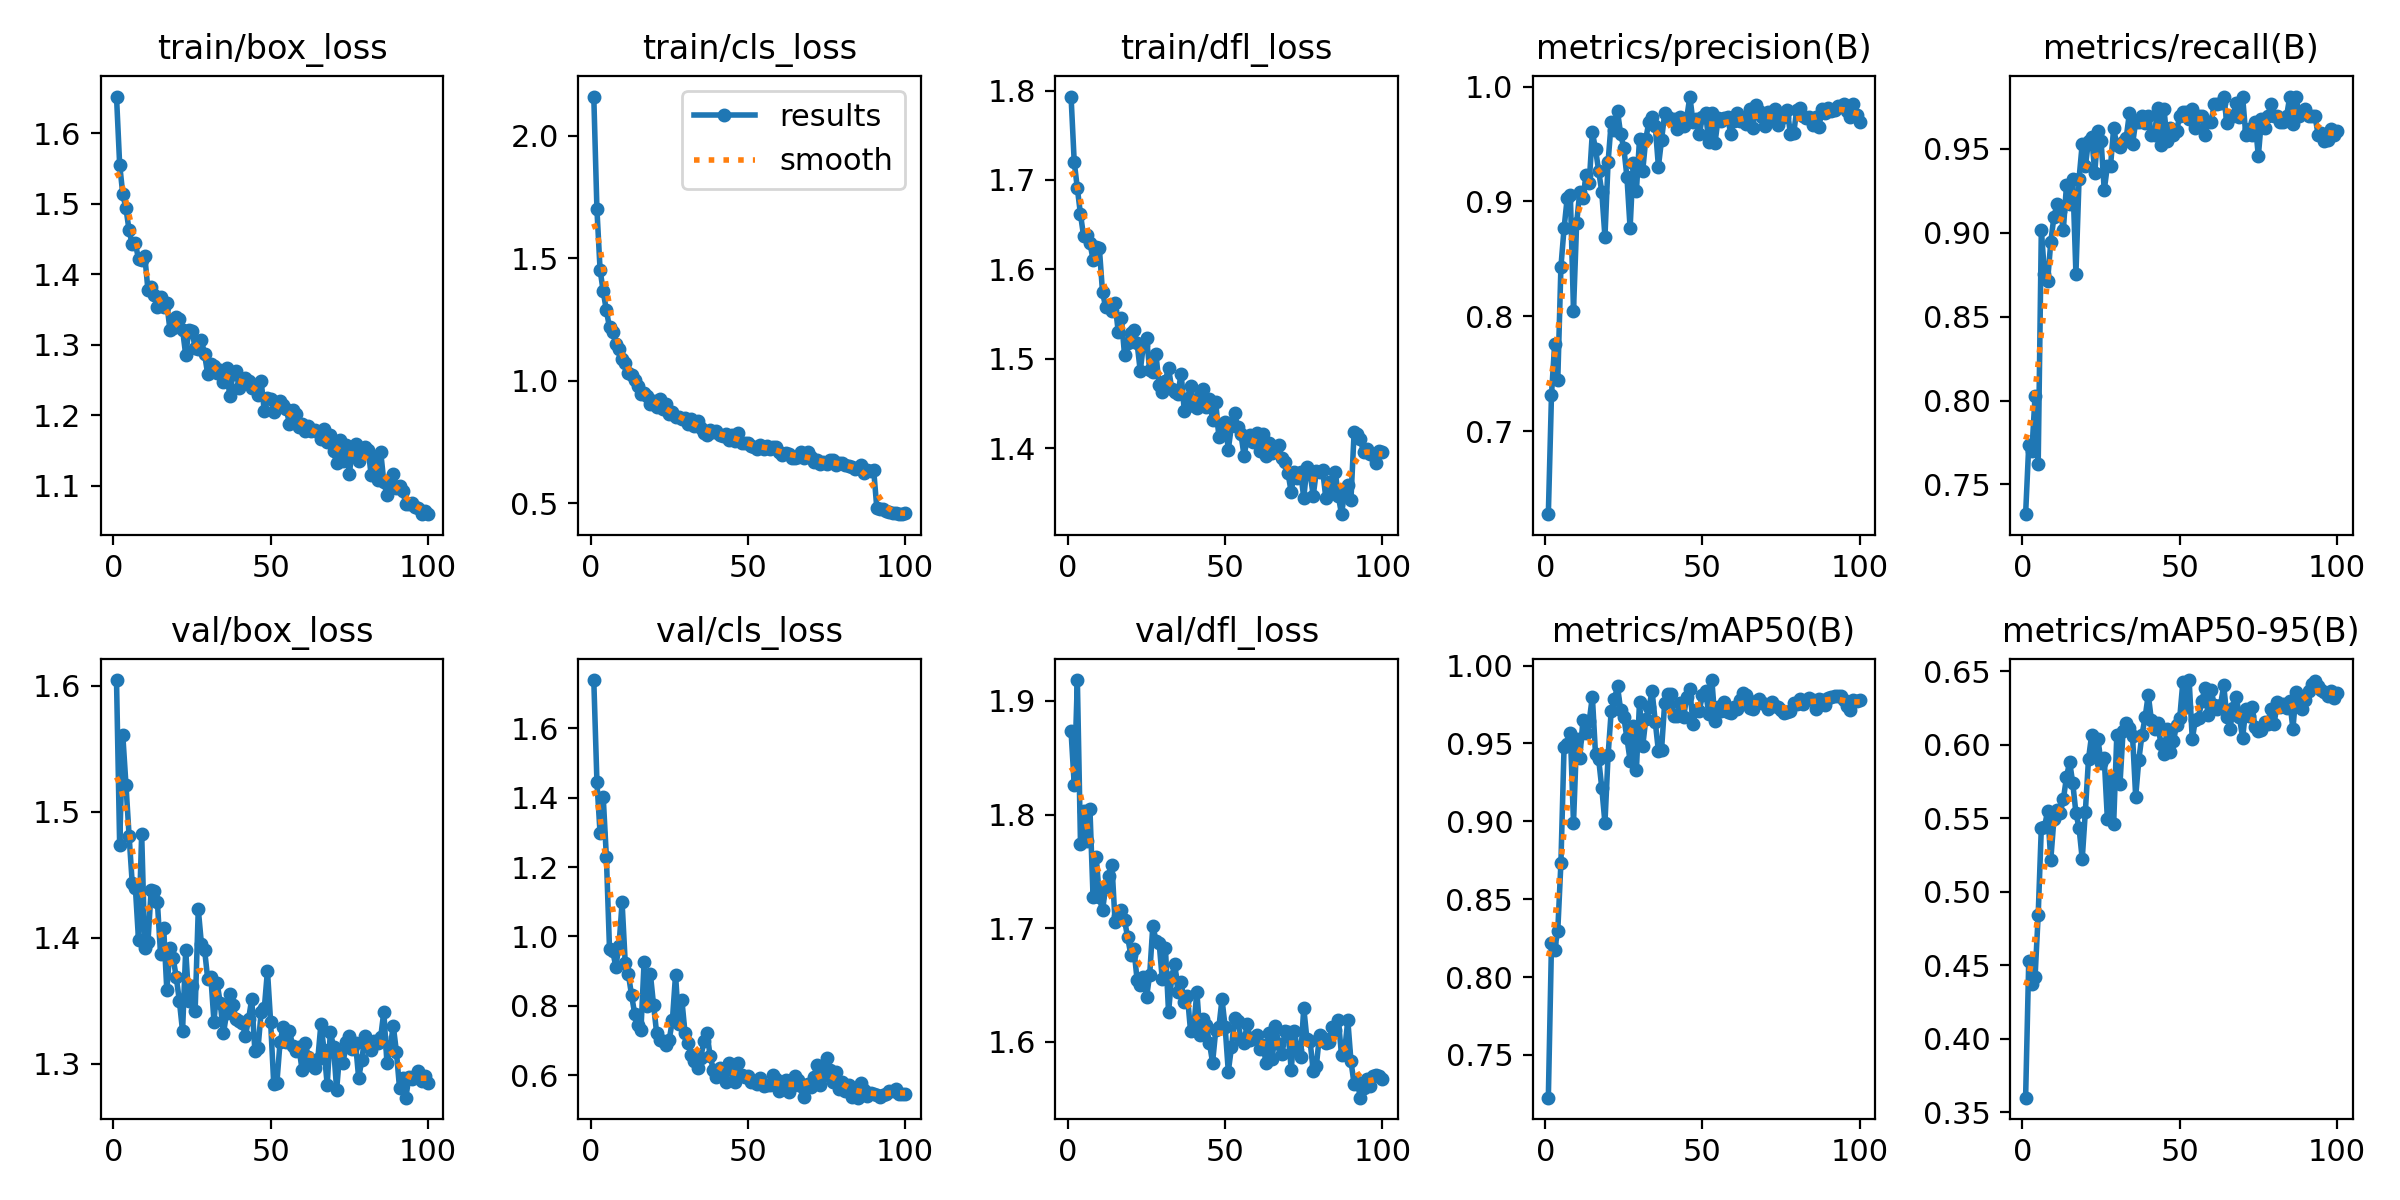

Source data for this figure (header and first rows):
epoch, time, train/box_loss, train/cls_loss, train/dfl_loss, metrics/precision(B), metrics/recall(B), metrics/mAP50(B), metrics/mAP50-95(B), val/box_loss, val/cls_loss, val/dfl_loss, lr/pg0, lr/pg1, lr/pg2
1, 250.3, 1.652, 2.161, 1.793, 0.6279, 0.7323, 0.7226, 0.3601, 1.604, 1.739, 1.873, 0.0004761, 0.0004761, 0.0004761
2, 503.4, 1.556, 1.7, 1.721, 0.7316, 0.7736, 0.8217, 0.4533, 1.474, 1.445, 1.826, 0.000943, 0.000943, 0.000943
3, 735.2, 1.513, 1.453, 1.691, 0.7757, 0.7698, 0.8176, 0.4371, 1.561, 1.297, 1.918, 0.001401, 0.001401, 0.001401
4, 968, 1.494, 1.365, 1.661, 0.7445, 0.8025, 0.8298, 0.4419, 1.522, 1.402, 1.774, 0.001387, 0.001387, 0.001387
5, 1201, 1.462, 1.287, 1.637, 0.843, 0.7623, 0.8733, 0.4844, 1.481, 1.229, 1.803, 0.001372, 0.001372, 0.001372
6, 1435, 1.443, 1.217, 1.638, 0.8766, 0.9019, 0.9477, 0.5438, 1.443, 0.9642, 1.777, 0.001358, 0.001358, 0.001358
7, 1669, 1.444, 1.199, 1.629, 0.903, 0.8755, 0.9496, 0.5439, 1.44, 0.958, 1.805, 0.001344, 0.001344, 0.001344
8, 1901, 1.422, 1.15, 1.611, 0.9059, 0.8714, 0.9568, 0.5553, 1.398, 0.9131, 1.727, 0.00133, 0.00133, 0.00133
9, 2138, 1.421, 1.128, 1.625, 0.805, 0.8943, 0.8988, 0.5218, 1.483, 0.9712, 1.763, 0.001316, 0.001316, 0.001316
10, 2371, 1.426, 1.087, 1.624, 0.8812, 0.9094, 0.953, 0.5495, 1.392, 1.098, 1.727, 0.001302, 0.001302, 0.001302
11, 2605, 1.378, 1.072, 1.575, 0.9083, 0.917, 0.9407, 0.5557, 1.397, 0.9236, 1.716, 0.001288, 0.001288, 0.001288
12, 2842, 1.382, 1.033, 1.557, 0.9028, 0.9132, 0.9648, 0.5538, 1.437, 0.8909, 1.736, 0.001273, 0.001273, 0.001273
13, 3077, 1.371, 1.022, 1.559, 0.9226, 0.9019, 0.9565, 0.5629, 1.437, 0.831, 1.746, 0.001259, 0.001259, 0.001259
14, 3310, 1.354, 1.004, 1.554, 0.9164, 0.9283, 0.9643, 0.5781, 1.428, 0.7775, 1.756, 0.001245, 0.001245, 0.001245
15, 3545, 1.368, 0.978, 1.562, 0.9603, 0.917, 0.9801, 0.5884, 1.387, 0.7442, 1.705, 0.001231, 0.001231, 0.001231
16, 3780, 1.354, 0.9443, 1.53, 0.9454, 0.9321, 0.9431, 0.5738, 1.408, 0.731, 1.711, 0.001217, 0.001217, 0.001217
17, 4012, 1.359, 0.9486, 1.545, 0.9268, 0.8755, 0.94, 0.5537, 1.358, 0.9271, 1.716, 0.001203, 0.001203, 0.001203
18, 4241, 1.321, 0.9386, 1.504, 0.9081, 0.9323, 0.9213, 0.5434, 1.392, 0.8007, 1.707, 0.001189, 0.001189, 0.001189
19, 4473, 1.324, 0.9066, 1.517, 0.8692, 0.9529, 0.8989, 0.5224, 1.384, 0.8913, 1.692, 0.001174, 0.001174, 0.001174
20, 4708, 1.34, 0.9164, 1.529, 0.9344, 0.9396, 0.9423, 0.5547, 1.369, 0.8031, 1.677, 0.00116, 0.00116, 0.00116
21, 4942, 1.336, 0.8935, 1.533, 0.9691, 0.9547, 0.9709, 0.5904, 1.35, 0.72, 1.681, 0.001146, 0.001146, 0.001146
22, 5176, 1.322, 0.9258, 1.517, 0.9621, 0.9571, 0.9785, 0.6067, 1.326, 0.7027, 1.655, 0.001132, 0.001132, 0.001132
23, 5408, 1.286, 0.8824, 1.486, 0.9786, 0.9358, 0.9866, 0.5929, 1.39, 0.6973, 1.65, 0.001118, 0.001118, 0.001118
24, 5640, 1.321, 0.903, 1.516, 0.9586, 0.9605, 0.9714, 0.6041, 1.35, 0.6882, 1.657, 0.001104, 0.001104, 0.001104
25, 5872, 1.32, 0.8651, 1.524, 0.9466, 0.9547, 0.967, 0.5874, 1.362, 0.7024, 1.639, 0.001089, 0.001089, 0.001089
26, 6104, 1.295, 0.8721, 1.487, 0.9211, 0.9253, 0.9532, 0.5907, 1.342, 0.7583, 1.659, 0.001075, 0.001075, 0.001075
27, 6338, 1.294, 0.8507, 1.485, 0.8768, 0.9398, 0.939, 0.5496, 1.423, 0.8897, 1.702, 0.001061, 0.001061, 0.001061
28, 6572, 1.307, 0.8536, 1.505, 0.9336, 0.9396, 0.9614, 0.5772, 1.395, 0.7472, 1.689, 0.001047, 0.001047, 0.001047
29, 6805, 1.287, 0.845, 1.47, 0.909, 0.9623, 0.9329, 0.5464, 1.391, 0.8178, 1.687, 0.001033, 0.001033, 0.001033
30, 7038, 1.259, 0.8461, 1.462, 0.9546, 0.952, 0.9769, 0.6067, 1.367, 0.7222, 1.655, 0.001019, 0.001019, 0.001019
31, 7272, 1.273, 0.822, 1.476, 0.9265, 0.9509, 0.948, 0.5732, 1.369, 0.6915, 1.683, 0.001005, 0.001005, 0.001005
32, 7507, 1.27, 0.8433, 1.49, 0.9547, 0.9541, 0.9658, 0.6094, 1.333, 0.6594, 1.626, 0.0009904, 0.0009904, 0.0009904
33, 7740, 1.26, 0.8164, 1.466, 0.9694, 0.9565, 0.9735, 0.6149, 1.364, 0.6398, 1.657, 0.0009763, 0.0009763, 0.0009763
34, 7975, 1.264, 0.8359, 1.463, 0.9735, 0.9713, 0.9833, 0.6117, 1.348, 0.6219, 1.669, 0.0009621, 0.0009621, 0.0009621
35, 8208, 1.247, 0.8052, 1.461, 0.9656, 0.9527, 0.9639, 0.6062, 1.324, 0.6498, 1.644, 0.000948, 0.000948, 0.000948
36, 8442, 1.267, 0.7871, 1.483, 0.9304, 0.966, 0.945, 0.5648, 1.34, 0.697, 1.652, 0.0009339, 0.0009339, 0.0009339
37, 8675, 1.227, 0.7762, 1.442, 0.9535, 0.966, 0.9459, 0.5898, 1.355, 0.7206, 1.636, 0.0009197, 0.0009197, 0.0009197
38, 8908, 1.259, 0.7993, 1.455, 0.9767, 0.9698, 0.9761, 0.6067, 1.346, 0.6552, 1.64, 0.0009056, 0.0009056, 0.0009056
39, 9141, 1.263, 0.7922, 1.47, 0.9734, 0.9651, 0.982, 0.6187, 1.335, 0.6157, 1.609, 0.0008914, 0.0008914, 0.0008914
40, 9373, 1.24, 0.7963, 1.447, 0.9705, 0.9698, 0.9815, 0.6342, 1.334, 0.5934, 1.612, 0.0008773, 0.0008773, 0.0008773
41, 9606, 1.246, 0.7798, 1.445, 0.9714, 0.9585, 0.9675, 0.6167, 1.332, 0.6198, 1.644, 0.0008631, 0.0008631, 0.0008631
42, 9840, 1.254, 0.772, 1.458, 0.9628, 0.9585, 0.9676, 0.6106, 1.322, 0.6122, 1.606, 0.000849, 0.000849, 0.000849
43, 10075, 1.25, 0.7842, 1.466, 0.9736, 0.9745, 0.9762, 0.6148, 1.336, 0.5805, 1.62, 0.0008348, 0.0008348, 0.0008348
44, 10309, 1.239, 0.7587, 1.446, 0.9656, 0.952, 0.9669, 0.6008, 1.351, 0.6345, 1.614, 0.0008207, 0.0008207, 0.0008207
45, 10545, 1.243, 0.78, 1.455, 0.9724, 0.9736, 0.9797, 0.5937, 1.31, 0.6152, 1.599, 0.0008065, 0.0008065, 0.0008065
46, 10779, 1.229, 0.7528, 1.431, 0.9913, 0.9547, 0.9848, 0.6107, 1.312, 0.581, 1.582, 0.0007924, 0.0007924, 0.0007924
47, 11013, 1.249, 0.7849, 1.451, 0.9694, 0.9623, 0.9623, 0.5951, 1.341, 0.634, 1.61, 0.0007782, 0.0007782, 0.0007782
48, 11245, 1.206, 0.747, 1.412, 0.9722, 0.9585, 0.9715, 0.6026, 1.344, 0.6003, 1.613, 0.0007641, 0.0007641, 0.0007641
49, 11479, 1.225, 0.7452, 1.425, 0.9586, 0.9605, 0.9708, 0.6134, 1.374, 0.5943, 1.638, 0.0007499, 0.0007499, 0.0007499
50, 11711, 1.224, 0.7467, 1.429, 0.9735, 0.9694, 0.9814, 0.6182, 1.333, 0.5977, 1.613, 0.0007358, 0.0007358, 0.0007358
51, 11946, 1.205, 0.7333, 1.398, 0.9772, 0.9718, 0.9834, 0.6427, 1.284, 0.58, 1.574, 0.0007216, 0.0007216, 0.0007216
52, 12178, 1.211, 0.7308, 1.425, 0.9519, 0.9718, 0.9692, 0.6257, 1.285, 0.5791, 1.595, 0.0007075, 0.0007075, 0.0007075
53, 12411, 1.221, 0.722, 1.439, 0.9771, 0.9676, 0.9907, 0.6441, 1.317, 0.5754, 1.621, 0.0006934, 0.0006934, 0.0006934
54, 12643, 1.215, 0.7376, 1.423, 0.9511, 0.9736, 0.9644, 0.6038, 1.329, 0.5907, 1.619, 0.0006792, 0.0006792, 0.0006792
55, 12876, 1.209, 0.7224, 1.416, 0.9722, 0.9623, 0.9736, 0.6172, 1.317, 0.5682, 1.603, 0.0006651, 0.0006651, 0.0006651
56, 13110, 1.188, 0.7313, 1.392, 0.9698, 0.9697, 0.9705, 0.6186, 1.326, 0.5723, 1.599, 0.0006509, 0.0006509, 0.0006509
57, 13342, 1.207, 0.719, 1.409, 0.9723, 0.9698, 0.9767, 0.6295, 1.314, 0.5729, 1.616, 0.0006368, 0.0006368, 0.0006368
58, 13577, 1.202, 0.7272, 1.414, 0.9734, 0.9585, 0.97, 0.6384, 1.311, 0.6017, 1.602, 0.0006226, 0.0006226, 0.0006226
59, 13809, 1.183, 0.7294, 1.406, 0.9587, 0.966, 0.9696, 0.6206, 1.313, 0.5895, 1.604, 0.0006085, 0.0006085, 0.0006085
60, 14044, 1.188, 0.7101, 1.417, 0.97, 0.966, 0.9734, 0.6371, 1.295, 0.5533, 1.606, 0.0005943, 0.0005943, 0.0005943
... 40 more rows
